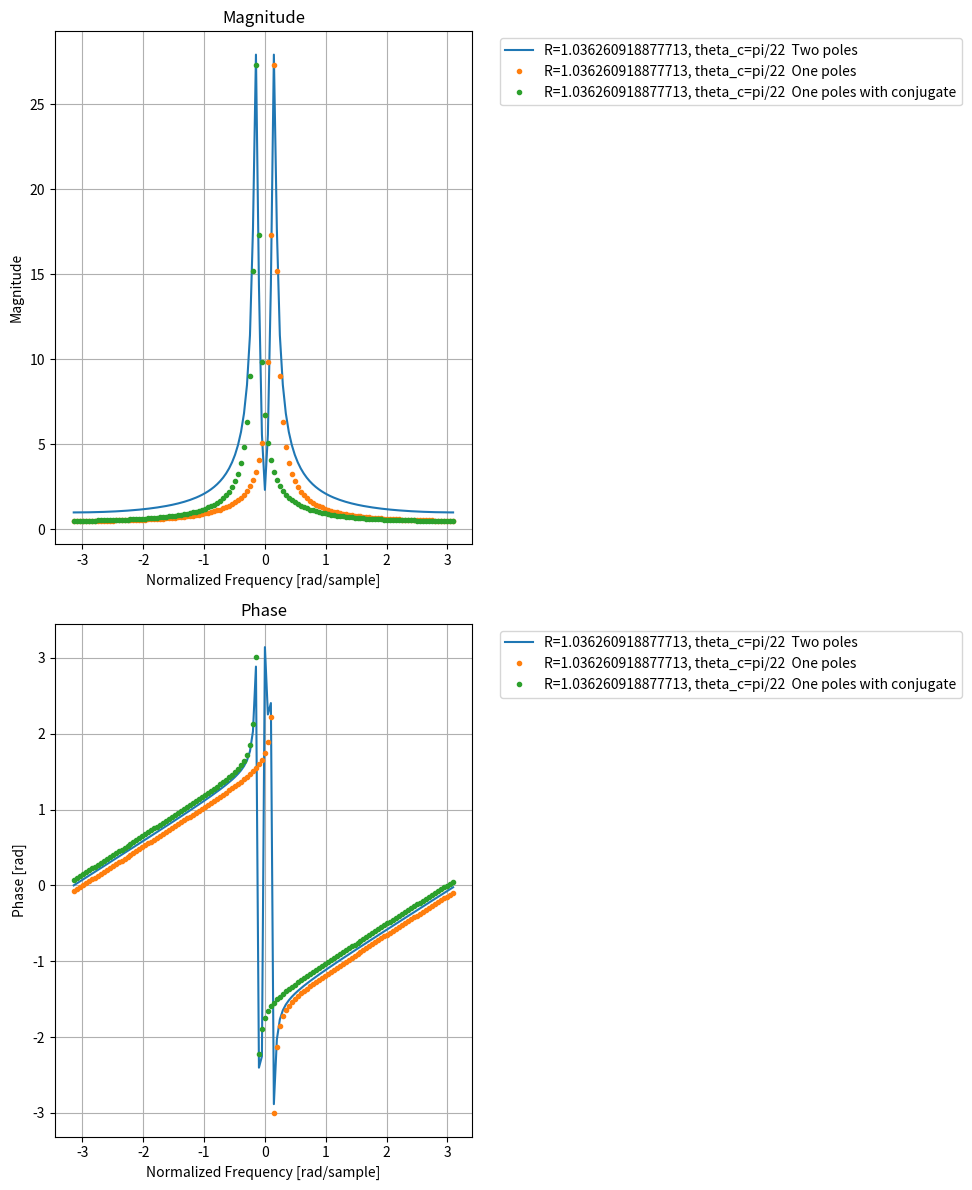

Here is the Python script that generated this plot:
"""Reference.
    https://ccrma.stanford.edu/~jos/filters/Elementary_Filter_Sections.html
    This file follows the contents above link. 
"""
import numpy as np
import scipy.signal as signal
import matplotlib.pyplot as plt

SAMPLING_FREQUENCY = 128

def freqz_scratch(b=None, a=None, worN=512, whole=False, include_nyquist=False):
    """
        Compute the frequency response of a digital filter.

        Given the M-order numerator `b` and N-order denominator `a` of a digital
        filter, compute its frequency response::

                    jw                 -jw              -jwM
            jw    B(e  )    b[0] + b[1]e    + ... + b[M]e
        H(e  ) = ------ = -----------------------------------
                    jw                 -jw              -jwN
                A(e  )    a[0] + a[1]e    + ... + a[N]e
    """
    
    N = worN
    lastpoint = 2 * np.pi if whole else np.pi
    w = np.linspace(0, lastpoint, N, endpoint=include_nyquist and not whole)
    zi = np.array([np.ones_like(w), np.exp(-1j*w), np.exp(-2j*w)], dtype=complex).T

    if b is None:
        b_poly = 1
    else:
        _b = np.zeros(3, dtype=complex)
        _b[:len(b)] = b
        b_poly = np.sum(_b*zi, axis=-1, dtype=complex)

    if a is None:
        a_poly = 1
    else:
        _a = np.zeros(3, dtype=complex)
        _a[:len(a)] = a 
        a_poly = np.sum(_a*zi, axis=-1, dtype=complex)
    
    # same process
    # from numpy.polynomial.polynomial import polyval
    # zm1 = np.exp(-1j * w)
    # h = (polyval(zm1, b, tensor=False) /
    #     polyval(zm1, a, tensor=False))

    return w, b_poly/a_poly


def test_freqz_scratch():
    """Test freqz_scratch
    """
    b0 = 1
    b1 = 1

    b_coeff = np.array([b0, b1])
    a_coeff = None

    w_scratch, H_scratch = freqz_scratch(b=b_coeff, worN=SAMPLING_FREQUENCY)
    w, H = signal.freqz(b=b_coeff, worN=SAMPLING_FREQUENCY)

    print(np.allclose(w, w_scratch))
    print(np.allclose(H, H_scratch))

    _fig = plt.figure(figsize=(10, 10))

    ax = plt.Axes()

    ax = [0]*4
    ax[0] = _fig.add_subplot(221)
    ax[1] = _fig.add_subplot(222)
    ax[2] = _fig.add_subplot(223)
    ax[3] = _fig.add_subplot(224)

    ax[0].plot(w_scratch, np.abs(H_scratch), '.')
    ax[0].set_title('Scratch')
    ax[0].set_xlabel('Frequency [rad/sample]')
    ax[0].set_ylabel('Magnitude')
    ax[0].grid(True)

    ax[1].plot(w, np.abs(H), '.')
    ax[1].set_title('Scipy')
    ax[1].set_xlabel('Frequency [rad/sample]')
    ax[1].set_ylabel('Magnitude')
    ax[1].grid(True)

    ax[2].plot(w_scratch, np.angle(H_scratch), '.')
    ax[2].set_title('Scratch')
    ax[2].set_xlabel('Frequency [rad/sample]')
    ax[2].set_ylabel('Phase [rad]')
    ax[2].grid(True)

    ax[3].plot(w, np.angle(H), '.')
    ax[3].set_title('Scipy')
    ax[3].set_xlabel('Frequency [rad/sample]')
    ax[3].grid(True)

    plt.show()


def one_zero():
    """
    Difference equation : y[n] = b0*x[n] + b1*x[n-1]
    z transform         : Y[z] = b0*X[z] + b1*z^{-1}*X[z]
    Transfer function   : H(z) = b0 + b1*z^{-1}
    Frequency response  : H(e^{jwT}) = b0 + b1*e^{-jwT}
    """
    b0 = 1
    b1_list = np.arange(-1, 1.1, 0.1)


    _fig = plt.figure(figsize=(10, 12))
    ax = [0]*2
    ax[0] = _fig.add_subplot(211)
    ax[1] = _fig.add_subplot(212)


    for b1 in b1_list:
        b_coeff = np.array([b0, b1])
        a_coeff = None
        w, H = signal.freqz(b=b_coeff, worN=SAMPLING_FREQUENCY)

        ax[0].plot(w, np.abs(H), '.', label=f"b1={b1}")
        ax[0].set_title('Magnitude')
        ax[0].set_xlabel('Normalized Frequency [rad/sample]')
        ax[0].set_ylabel('Magnitude')
        ax[0].legend(bbox_to_anchor=(1.05, 1.0), loc='upper left')
        ax[0].grid(True)

        ax[1].plot(w, np.angle(H), '.', label=f"b1={b1}")
        ax[1].set_title('Phase')
        ax[1].set_xlabel('Normalized Frequency [rad/sample]')
        ax[1].set_ylabel('Phase [rad]')
        ax[1].legend(bbox_to_anchor=(1.05, 1.0), loc='upper left')
        ax[1].grid(True)
    
    plt.tight_layout()
    plt.show()


def one_pole():
    """
    Difference equation : y[n] = b0*x[n] - a1*y[n-1]
    z transform         : Y[z] = b0*X[z] - a1*z^{-1}Y[z]
    Transfer function   : H(z) = b0 / (1+a1*z^{-1})
    Frequency response  : H(e^{jwT}) =b0 / (1+a1*e^{-jwT})
    """
    b0 = 1
    
    a0 = 1
    a1 = 0.9
    a1_list = np.array([-0.9, -0.8, -0.6, 0, 0.6, 0.8, 0.9])
    _fig = plt.figure(figsize=(10, 12))
    ax = [0]*2
    ax[0] = _fig.add_subplot(211)
    ax[1] = _fig.add_subplot(212)

    for a1 in a1_list:
        b_coeff = np.array([b0])
        a_coeff = np.array([a0, a1])
        w, H = signal.freqz(b=b_coeff,a=a_coeff, worN=SAMPLING_FREQUENCY)

        ax[0].plot(w, np.abs(H), '.', label=f"a1={a1}")
        ax[0].set_title('Magnitude')
        ax[0].set_xlabel('Normalized Frequency [rad/sample]')
        ax[0].set_ylabel('Magnitude')
        ax[0].legend(bbox_to_anchor=(1.05, 1.0), loc='upper left')
        ax[0].grid(True)

        ax[1].plot(w, np.angle(H), '.', label=f"a1={a1}")
        ax[1].set_title('Phase')
        ax[1].set_xlabel('Normalized Frequency [rad/sample]')
        ax[1].set_ylabel('Phase [rad]')
        ax[1].legend(bbox_to_anchor=(1.05, 1.0), loc='upper left')
        ax[1].grid(True)
    
    plt.tight_layout()
    plt.show()


def two_pole():
    """
    Difference equation : y[n] = b0*x[n] - a1*y[n-1] - a2*y[n-1]
    z transform         : Y[z] = b0*X[z] - a1*z^{-1}Y[z] - a2*z^{-2}Y[z]
    Transfer function   : H(z) = b0 / (1+a1*z^{-1}+a2*z^{-2})
    Frequency response  : H(e^{jwT}) =b0 / (1+a1*e^{-jwT}+a2*e^{-j2wT})

    * If pole is complex,
    p_1 = Re^{j\theta_c}, p_2 = Re^{-j\theta_c},
    a_1 = -2Rcos(\theta_c), a_2 = -R^2

    y(n) = x(x) + 2Rcos(\theta_c)y(n-1)-R^2 y(n-2),
    H(z) = b0 / (1-2Rcos(\theta_c)z^{-1}+R^2 z^{-2})
    """
    R_list = np.array([0, 0.3, 0.6, 0.8, 0.9])
    theta_c = np.pi/4

    _fig = plt.figure(figsize=(10, 12))
    ax = [0]*2
    ax[0] = _fig.add_subplot(211)
    ax[1] = _fig.add_subplot(212)

    for R in R_list:
        b0 = 1
        b_coeff = np.array([b0])
        a_coeff = np.array([1, -2*R*np.cos(theta_c), R**2])

        w, H = signal.freqz(b=b_coeff,a=a_coeff, worN=SAMPLING_FREQUENCY)

        ax[0].plot(w, np.abs(H), '.', label=f"R={R}")
        ax[0].set_title('Magnitude')
        ax[0].set_xlabel('Normalized Frequency [rad/sample]')
        ax[0].set_ylabel('Magnitude')
        ax[0].legend(bbox_to_anchor=(1.05, 1.0), loc='upper left')
        ax[0].grid(True)

        ax[1].plot(w, np.angle(H), '.', label=f"R={R}")
        ax[1].set_title('Phase')
        ax[1].set_xlabel('Normalized Frequency [rad/sample]')
        ax[1].set_ylabel('Phase [rad]')
        ax[1].legend(bbox_to_anchor=(1.05, 1.0), loc='upper left')
        ax[1].grid(True)

    plt.tight_layout()
    plt.show()


def two_zero():
    """
    Difference equation : y[n] = b0*x[n] + b1*x[n-1] + b2+y[n-1]
    z transform         : Y[z] = b0*X[z] + b1*z^{-1}X[z] + b2*z^{-2}Y[z]
    Transfer function   : H(z) = b0+b1*z^{-1}+b2*z^{-2}
    Frequency response  : H(e^{jwT}) =b0+b1*e^{-jwT}+b2*e^{-j2wT})

    * If pole is complex,
    p_1 = Re^{j\theta_c}, p_2 = Re^{-j\theta_c},
    b_1/b_0 = -2Rcos(\theta_c), b_2/b_0 = R^2

    y(n) = b_0{x(n) - 2Rcos(\theta_c)x(n-1)+R^2 x(n-2)},
    H(z) = b0[x(n)-2Rcos(\theta_c)z^{-1}+R^2 z^{-2}]
    """
    R_list = np.array([0, 0.3, 0.6, 0.8, 0.9])
    theta_c = np.pi/4

    _fig = plt.figure(figsize=(10, 12))
    ax = [0]*2
    ax[0] = _fig.add_subplot(211)
    ax[1] = _fig.add_subplot(212)

    for R in R_list:
        b0 = 1
        b_coeff = np.array([b0, -b0*2*R*np.cos(theta_c), b0*R**2])
        a_coeff = np.array([1])

        w, H = signal.freqz(b=b_coeff,a=a_coeff, worN=SAMPLING_FREQUENCY)

        ax[0].plot(w, np.abs(H), '.', label=f"R={R}")
        ax[0].set_title('Magnitude')
        ax[0].set_xlabel('Normalized Frequency [rad/sample]')
        ax[0].set_ylabel('Magnitude')
        ax[0].legend(bbox_to_anchor=(1.05, 1.0), loc='upper left')
        ax[0].grid(True)

        ax[1].plot(w, np.angle(H), '.', label=f"R={R}")
        ax[1].set_title('Phase')
        ax[1].set_xlabel('Normalized Frequency [rad/sample]')
        ax[1].set_ylabel('Phase [rad]')
        ax[1].legend(bbox_to_anchor=(1.05, 1.0), loc='upper left')
        ax[1].grid(True)

    plt.tight_layout()
    plt.show()


def complex_resonator():
    """
    H(z) = g_1/(1-p*z^{-1}) + g_2/(1-p_conj*z^{-1})
    """
    # R = 0.8
    R = np.exp(0.25*2*np.pi*1000/44100)
    # theta_c = np.pi/8
    theta_c = 2*np.pi*1000/44100
    frame_size = SAMPLING_FREQUENCY
    b0 = 1


    # each one pole
    p = R*np.exp(1j*theta_c)
    b_coeff = np.array([b0], dtype=complex)
    a_coeff = np.array([1, -p], dtype=complex)
    w, H_one_pole = signal.freqz(b=b_coeff,a=a_coeff, worN=SAMPLING_FREQUENCY, whole=True)
    H_one_pole = np.roll(H_one_pole, frame_size//2)     
    w -= np.pi
    
    p_conj = R*np.exp(-1j*theta_c)
    b_coeff = np.array([b0], dtype=complex)
    a_coeff = np.array([1, -p_conj], dtype=complex)
    _, H_one_pole_conj = signal.freqz(b=b_coeff,a=a_coeff, worN=SAMPLING_FREQUENCY, whole=True)
    H_one_pole_conj = np.roll(H_one_pole_conj, frame_size//2)     

    # two pole
    # H(z) = g_1/(1-p*z^{-1}) + g_2/(1-p_conj*z^{-1})
    H = H_one_pole + H_one_pole_conj

    _fig = plt.figure(figsize=(10, 12))
    ax = [0]*2
    ax[0] = _fig.add_subplot(211)
    ax[1] = _fig.add_subplot(212)  

    ax[0].plot(w, np.abs(H), '-', label=f"R={R}, theta_c=pi/{int(np.pi/theta_c)}  Two poles")
    ax[0].plot(w, np.abs(H_one_pole), '.', label=f"R={R}, theta_c=pi/{int(np.pi/theta_c)}  One poles")
    ax[0].plot(w, np.abs(H_one_pole_conj), '.', label=f"R={R}, theta_c=pi/{int(np.pi/theta_c)}  One poles with conjugate")
    ax[0].set_title('Magnitude')
    ax[0].set_xlabel('Normalized Frequency [rad/sample]')
    ax[0].set_ylabel('Magnitude')
    ax[0].legend(bbox_to_anchor=(1.05, 1.0), loc='upper left')
    ax[0].grid(True)

    ax[1].plot(w, np.angle(H), '-', label=f"R={R}, theta_c=pi/{int(np.pi/theta_c)}  Two poles")
    ax[1].plot(w, np.angle(H_one_pole), '.', label=f"R={R}, theta_c=pi/{int(np.pi/theta_c)}  One poles")
    ax[1].plot(w, np.angle(H_one_pole_conj), '.', label=f"R={R}, theta_c=pi/{int(np.pi/theta_c)}  One poles with conjugate")

    ax[1].set_title('Phase')
    ax[1].set_xlabel('Normalized Frequency [rad/sample]')
    ax[1].set_ylabel('Phase [rad]')
    ax[1].legend(bbox_to_anchor=(1.05, 1.0), loc='upper left')
    ax[1].grid(True)

    plt.tight_layout()
    plt.show()


if __name__=="__main__":
    # test_freqz_scratch()
    # one_zero()
    # one_pole()
    # two_pole()
    # two_zero()
    complex_resonator()
    pass
